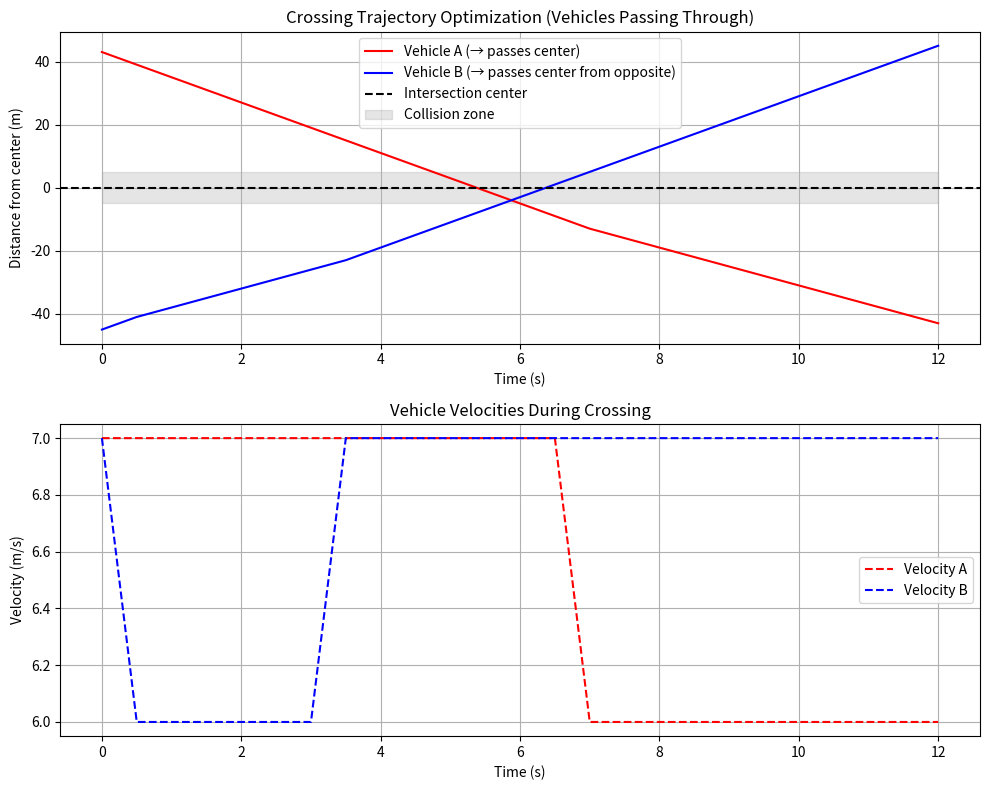

Generate this figure with matplotlib: (Note: this script raises an exception after producing the figure.)
import numpy as np
import matplotlib.pyplot as plt

# ==== Parameters ====
dt = 0.5                            # time step        
n_steps = 25                        # number of steps
d_vals = np.linspace(-60, 60, 121)  # possible distances from intersection
v_vals = np.linspace(0, 20, 21)     # velocity grid
a_vals = np.linspace(-2, 2, 9)
safe_dist = 5.0                     # "collision zone" around center
max_iters = 10

# Weights
w_a = 1000     # acceleration penalty
w_v = 1000     # velocity change penalty
w_c = 5000.0   # collision penalty
w_f = 3000.0   # final distance (goal reaching) penalty


# ==== Cost function ====
def cost_step(d, v, a, v_prev, d_other):
    smooth = w_a * (a ** 2) + w_v * (v - v_prev) ** 2

    # Both close to center → collision risk
    # Use Gaussian form for smoother decay
    near_center = np.exp(-((d / safe_dist) ** 2)) * np.exp(-((d_other / safe_dist) ** 2))
    collision_penalty = w_c * near_center

    return smooth + collision_penalty


# ==== DP optimizer ====
def dp_optimize(d_other_traj, d0, v0):
    nd, nv = len(d_vals), len(v_vals)
    dp = np.full((n_steps, nd, nv), np.inf)
    prev = np.zeros((n_steps, nd, nv, 2), dtype=int)

    # Start from given distance and velocity
    id0 = np.argmin(abs(d_vals - d0))
    iv0 = np.argmin(abs(v_vals - v0))
    dp[0, id0, iv0] = 0

    for t in range(1, n_steps):
        for id_prev, d_prev in enumerate(d_vals):
            for iv_prev, v_prev in enumerate(v_vals):
                if np.isinf(dp[t-1, id_prev, iv_prev]):
                    continue

                for a in a_vals:
                    d_new = d_prev - v_prev * dt   # <-- allow crossing center (no clamp)
                    v_new = v_prev + a * dt

                    # Skip invalid states
                    if d_new < d_vals[0] or d_new > d_vals[-1]:
                        continue
                    if v_new < v_vals[0] or v_new > v_vals[-1]:
                        continue

                    id_new = np.argmin(abs(d_vals - d_new))
                    iv_new = np.argmin(abs(v_vals - v_new))

                    step_cost = cost_step(d_new, v_new, a, v_prev, d_other_traj[t])
                    new_cost = dp[t-1, id_prev, iv_prev] + step_cost

                    if new_cost < dp[t, id_new, iv_new]:
                        dp[t, id_new, iv_new] = new_cost
                        prev[t, id_new, iv_new] = [id_prev, iv_prev]

    # ---- Final cost: encourage reaching the opposite side ----
    d_goal = -d0  # go to the mirrored position (pass through 0)
    dp[-1] += w_f * ((d_vals - d_goal) ** 2)[:, None]

    # ---- Backtrack optimal path ----
    id_curr, iv_curr = np.unravel_index(np.argmin(dp[-1]), dp[-1].shape)
    opt_d, opt_v = [], []
    for t in reversed(range(n_steps)):
        opt_d.append(d_vals[id_curr])
        opt_v.append(v_vals[iv_curr])
        id_curr, iv_curr = prev[t, id_curr, iv_curr]

    return np.array(opt_d[::-1]), np.array(opt_v[::-1])


for r in range(10):
    # ==== Initialization ====
    # np.random.seed(42)
    # Random starting distances between 30–50 m from center
    dA0 = np.random.uniform(30, 50)
    dB0 = np.random.uniform(30, 50)
    vA0 = np.random.uniform(5, 10)
    vB0 = np.random.uniform(5, 10)

    # A approaches from positive side, B from negative side
    dA = np.linspace(dA0, -dA0, n_steps)
    vA = np.full(n_steps, vA0)
    dB = -np.linspace(dB0, -dB0, n_steps)
    vB = np.full(n_steps, vB0)

    # ==== Alternating optimization ====
    for it in range(max_iters):
        dA_prev, dB_prev = dA.copy(), dB.copy()

        # Fix B, optimize A (B is mirrored, so take abs distances)
        dA, vA = dp_optimize(np.abs(dB), dA0, vA0)

        # Fix A, optimize B (symmetric)
        dB_new, vB = dp_optimize(np.abs(dA), dB0, vB0)
        dB = -dB_new  # mirror back to negative side

        diff = max(np.max(np.abs(dA - dA_prev)), np.max(np.abs(dB - dB_prev)))
        print(f"Iteration {it+1}: Δ = {diff:.3f}")
        if diff < 1e-5:
            print("Converged.")
            break


    # ==== Visualization ====
    # ==== Combined Visualization ====
    t = np.arange(n_steps) * dt

    plt.figure(figsize=(10, 8))

    # --- Top subplot: Distance from center ---
    plt.subplot(2, 1, 1)
    plt.plot(t, dA, 'r-', label='Vehicle A (→ passes center)')
    plt.plot(t, dB, 'b-', label='Vehicle B (→ passes center from opposite)')
    plt.axhline(0, color='k', linestyle='--', label='Intersection center')
    plt.fill_between(t, -safe_dist, safe_dist, color='gray', alpha=0.2, label='Collision zone')
    plt.xlabel('Time (s)')
    plt.ylabel('Distance from center (m)')
    plt.title('Crossing Trajectory Optimization (Vehicles Passing Through)')
    plt.legend()
    plt.grid(True)

    # --- Bottom subplot: Velocity profiles ---
    plt.subplot(2, 1, 2)
    plt.plot(t, vA, 'r--', label='Velocity A')
    plt.plot(t, vB, 'b--', label='Velocity B')
    plt.xlabel('Time (s)')
    plt.ylabel('Velocity (m/s)')
    plt.title('Vehicle Velocities During Crossing')
    plt.legend()
    plt.grid(True)

    plt.tight_layout()
    plt.savefig(f"figures/crossing_trajectories_{r}.png", dpi=300, bbox_inches='tight')

    plt.show()

    print("Final trajectories:")
    print("dA:", dA)
    print("dB:", dB)

